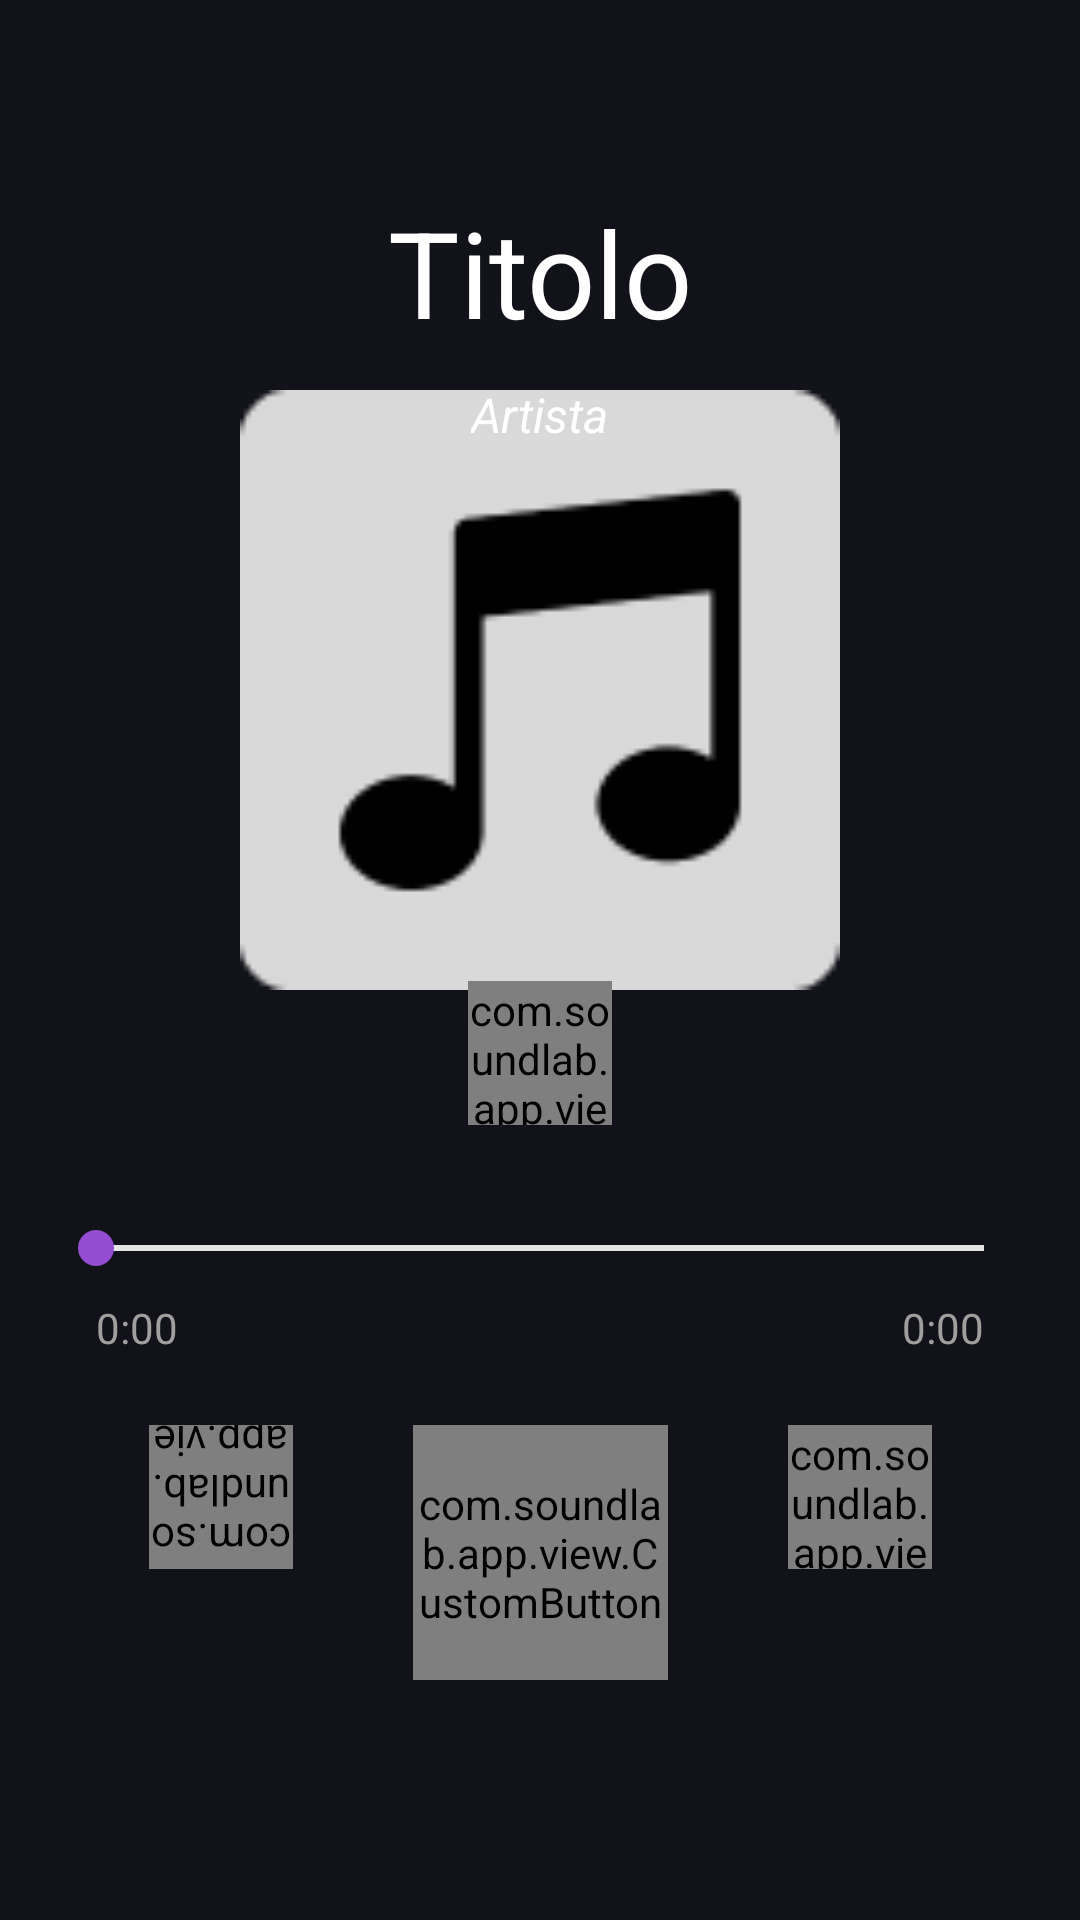

Write the Android layout XML for this screen, with the resource values it uses.
<!-- AndroidManifest.xml: application theme Base.Theme.SoundLab -->
<!-- res/layout/fragment_player.xml -->
<androidx.constraintlayout.widget.ConstraintLayout xmlns:android="http://schemas.android.com/apk/res/android"
    xmlns:tools="http://schemas.android.com/tools"
    android:layout_width="match_parent"
    android:layout_height="match_parent"
    xmlns:app="http://schemas.android.com/apk/res-auto">

    <SeekBar
        android:id="@+id/seekBar"
        android:layout_width="0dp"
        android:layout_height="wrap_content"
        android:layout_marginHorizontal="10dp"
        android:layout_marginStart="16dp"
        android:layout_marginEnd="16dp"
        android:layout_marginBottom="50dp"
        android:progress="0"
        android:progressBackgroundTint="@color/light_grey"
        android:progressBackgroundTintMode="screen"
        android:progressTint="@color/pink"
        android:thumbTint="@color/pink"
        app:layout_constraintBottom_toTopOf="@+id/linearLayout3"
        app:layout_constraintEnd_toEndOf="parent"
        app:layout_constraintStart_toStartOf="parent" />

    <TextView
        android:id="@+id/timeRemaining"
        android:layout_width="wrap_content"
        android:layout_height="wrap_content"
        android:layout_marginTop="8dp"
        android:layout_marginEnd="32dp"
        android:text="0:00"
        android:textColor="#9F9F9F"
        app:layout_constraintEnd_toEndOf="parent"
        app:layout_constraintTop_toBottomOf="@+id/seekBar" />

    <TextView
        android:id="@+id/timePassed"
        android:layout_width="0dp"
        android:layout_height="wrap_content"
        android:layout_marginStart="32dp"
        android:layout_marginTop="8dp"
        android:layout_weight="1"
        android:fontFamily="sans-serif"
        android:text="0:00"
        android:textColor="#9F9F9F"
        app:layout_constraintStart_toStartOf="parent"
        app:layout_constraintTop_toBottomOf="@+id/seekBar" />

    <ImageView
        android:id="@+id/cover"
        android:layout_width="200dp"
        android:layout_height="200dp"
        android:layout_marginBottom="16dp"
        android:src="@drawable/cover_default"
        app:layout_constraintBottom_toTopOf="@+id/addToPlaylists"
        app:layout_constraintEnd_toEndOf="parent"
        app:layout_constraintStart_toStartOf="parent"
        app:layout_constraintTop_toBottomOf="@+id/linearLayout4" />

    <com.soundlab.app.view.CustomButton
        android:id="@+id/addToPlaylists"
        android:layout_width="48dp"
        android:layout_height="48dp"
        android:layout_marginBottom="32dp"
        android:background="@drawable/add_song_grey"
        app:layout_constraintBottom_toTopOf="@+id/seekBar"
        app:layout_constraintEnd_toEndOf="parent"
        app:layout_constraintStart_toStartOf="parent" />

    <LinearLayout
        android:id="@+id/linearLayout3"
        android:layout_width="wrap_content"
        android:layout_height="wrap_content"
        android:layout_gravity="center"
        android:layout_marginBottom="80dp"
        android:orientation="horizontal"
        app:layout_constraintBottom_toBottomOf="parent"
        app:layout_constraintEnd_toEndOf="parent"
        app:layout_constraintStart_toStartOf="parent">

        <com.soundlab.app.view.CustomButton
            android:id="@+id/previous"
            android:layout_width="48dp"
            android:layout_height="48dp"
            android:layout_weight="1"
            android:background="@drawable/next"
            android:rotation="180" />

        <com.soundlab.app.view.CustomButton
            android:id="@+id/play"
            android:layout_width="85dp"
            android:layout_height="85dp"
            android:layout_marginHorizontal="40dp"
            android:layout_weight="1"
            android:background="@drawable/pause" />

        <com.soundlab.app.view.CustomButton
            android:id="@+id/next"
            android:layout_width="48dp"
            android:layout_height="48dp"
            android:layout_weight="1"
            android:background="@drawable/next" />
    </LinearLayout>

    <LinearLayout
        android:id="@+id/linearLayout4"
        android:layout_width="wrap_content"
        android:layout_height="wrap_content"
        android:layout_marginTop="64dp"
        android:orientation="vertical"
        app:layout_constraintEnd_toEndOf="parent"
        app:layout_constraintStart_toStartOf="parent"
        app:layout_constraintTop_toTopOf="parent">

        <TextView
            android:id="@+id/title"
            android:layout_width="wrap_content"
            android:layout_height="wrap_content"
            android:layout_gravity="center"
            android:layout_marginBottom="10dp"
            android:text="Titolo"
            android:textSize="40sp" />

        <TextView
            android:id="@+id/artist"
            android:layout_width="wrap_content"
            android:layout_height="wrap_content"
            android:layout_gravity="center"
            android:text="Artista"
            android:textSize="16sp"
            android:textStyle="italic" />

        

    </LinearLayout>

</androidx.constraintlayout.widget.ConstraintLayout>
<!-- resources referenced by this layout -->
<resources>
  <color name="light_grey">#D9D9D9</color>
  <color name="pink">#944DD3</color>
  <!-- drawable add_song_grey: png bitmap (drawable, 392 bytes) -->
  <!-- drawable cover_default: png bitmap (drawable, 2002 bytes) -->
  <!-- drawable next: png bitmap (drawable, 2135 bytes) -->
  <!-- drawable pause: png bitmap (drawable, 2977 bytes) -->
  <style name="Base.Theme.SoundLab" parent="Theme.Material3.Dark.NoActionBar">
          <item name="colorPrimary">@color/dark_purple</item>
          <item name="colorSecondary">@color/pink</item>
          <item name="android:colorBackground">@color/dark_purple</item>
          <item name="android:statusBarColor">@color/dark_purple</item>
          <item name="android:textColor">@color/white</item>
      </style>
  <color name="dark_purple">#12121A</color>
  <color name="white">#FFFFFFFF</color>
</resources>
